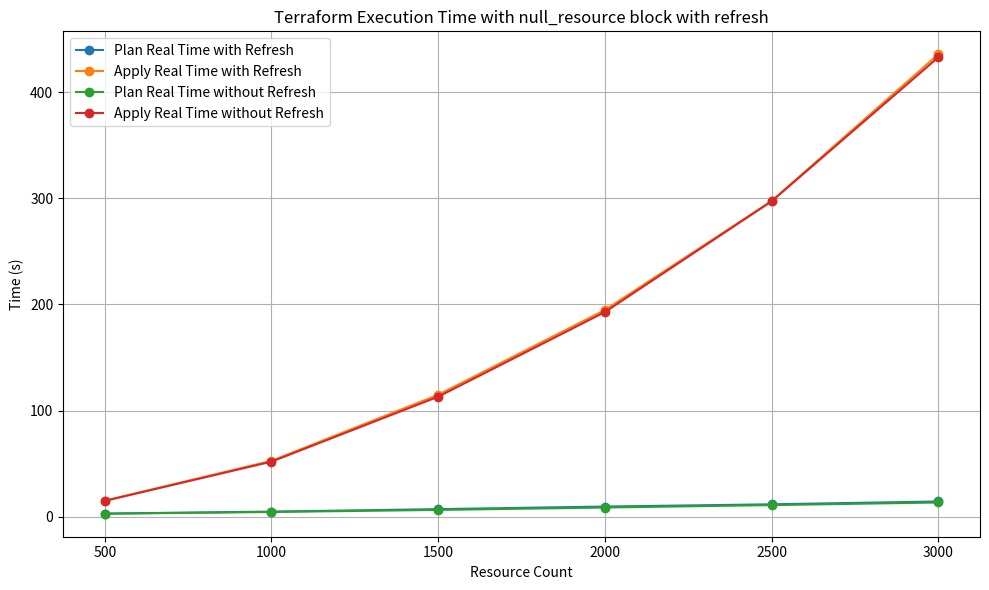

Reproduce this figure in Python.
import pandas as pd
import matplotlib.pyplot as plt

# Provided data
data = {
    'Resource Count': [500, 1000, 1500, 2000, 2500, 3000],
    'Plan Real Time with Refresh (s)': [3.102, 4.943, 7.281, 9.71, 11.821, 14.485],
    'Apply Real Time with Refresh (s)': [15.231, 52.761, 114.965, 194.765, 297.419, 435.531],
    'Plan Real Time without Refresh (s)': [2.932, 4.591, 6.53, 8.792, 11.071, 13.538],
    'Apply Real Time without Refresh (s)': [15.04, 51.997, 113.156, 192.842, 297.157, 432.722]
}

# Creating DataFrame
df = pd.DataFrame(data)

# Plotting
plt.figure(figsize=(10, 6))

plt.plot(df['Resource Count'], df['Plan Real Time with Refresh (s)'], marker='o', label='Plan Real Time with Refresh')
plt.plot(df['Resource Count'], df['Apply Real Time with Refresh (s)'], marker='o', label='Apply Real Time with Refresh')
plt.plot(df['Resource Count'], df['Plan Real Time without Refresh (s)'], marker='o', label='Plan Real Time without Refresh')
plt.plot(df['Resource Count'], df['Apply Real Time without Refresh (s)'], marker='o', label='Apply Real Time without Refresh')

plt.title('Terraform Execution Time with null_resource block with refresh')
plt.xlabel('Resource Count')
plt.ylabel('Time (s)')
plt.legend()
plt.grid(True)

plt.tight_layout()
plt.show()
